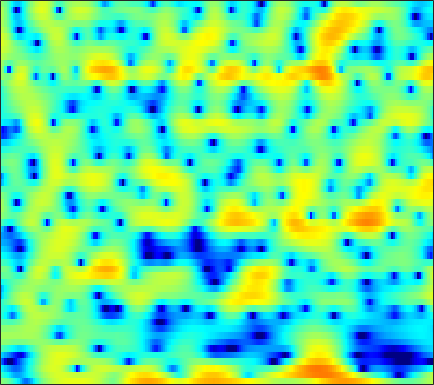

The data file committed next to this chart (first rows):
0.55845, 0.16327, -0.47412, -1.2324, -1.8893, -2.8995, -4.0878, -5.1277, -6.7971, -8.7895, -10.899, -12.237, -12.504, -10.923, -9.0972, -6.7721, -4.8007, -3.5149, -2.0526, -0.81353, 0.256, 0.93477, 1.7189, 2.353
-3.097, -3.822, -4.923, -6.16, -7.146, -8.459, -9.539, -10.02, -10.1, -9.548, -8.592, -7.74, -6.546, -5.331, -4.417, -3.227, -2.083, -1.277, -0.2542, 0.6721, 1.484, 2.019, 2.632, 3.124
-6.038, -7.038, -8.428, -9.82, -10.85, -12.05, -12.81, -12.95, -12.47, -11.3, -9.701, -8.395, -6.654, -5, -3.829, -2.372, -1.065, -0.1726, 0.9003, 1.83, 2.619, 3.099, 3.601, 3.95
-12.04, -14.47, -18.89, -26.63, -42.61, -25.27, -19.68, -17.1, -14.49, -12.42, -10.56, -9.229, -7.532, -5.917, -4.766, -3.309, -1.949, -1.008, 0.1391, 1.155, 2.032, 2.595, 3.218, 3.7
-7.482, -8.496, -9.884, -11.25, -12.27, -13.68, -15.28, -16.67, -18.64, -19.52, -17.38, -14.77, -11.43, -8.599, -6.781, -4.691, -2.911, -1.749, -0.4091, 0.7288, 1.69, 2.303, 2.985, 3.524
-2.162, -2.63, -3.316, -4.064, -4.667, -5.495, -6.318, -6.883, -7.448, -7.612, -7.23, -6.613, -5.487, -4.21, -3.259, -2.067, -0.9971, -0.2836, 0.5427, 1.228, 1.784, 2.125, 2.491, 2.765
0.757, 0.633, 0.4417, 0.2374, 0.08191, -0.1049, -0.2634, -0.3524, -0.4151, -0.4055, -0.32, -0.2109, -0.01331, 0.214, 0.3877, 0.6068, 0.7768, 0.859, 0.8951, 0.8333, 0.6639, 0.4688, 0.1331, -0.2703
1.466, 1.482, 1.491, 1.492, 1.492, 1.498, 1.512, 1.532, 1.569, 1.616, 1.661, 1.691, 1.715, 1.703, 1.658, 1.539, 1.328, 1.094, 0.6582, 0.05409, -0.7637, -1.552, -2.892, -4.668
0.4815, 0.5101, 0.5407, 0.5853, 0.6356, 0.7321, 0.8665, 0.9942, 1.188, 1.394, 1.595, 1.73, 1.87, 1.944, 1.95, 1.876, 1.689, 1.468, 1.05, 0.4766, -0.2703, -0.9561, -2.049, -3.348
-1.694, -1.863, -2.128, -2.367, -2.475, -2.437, -2.14, -1.755, -1.1, -0.375, 0.3309, 0.8103, 1.348, 1.758, 1.978, 2.146, 2.184, 2.132, 1.954, 1.663, 1.278, 0.9343, 0.4191, -0.1242
-3.813, -4.464, -5.817, -7.879, -9.951, -12.6, -11.43, -8.659, -5.333, -2.823, -0.9681, 0.09358, 1.151, 1.886, 2.263, 2.564, 2.686, 2.689, 2.599, 2.433, 2.219, 2.032, 1.753, 1.441
-3.639, -3.836, -4.422, -5.341, -6.117, -6.711, -6.005, -4.669, -2.6, -0.7328, 0.734, 1.562, 2.322, 2.725, 2.812, 2.679, 2.324, 1.956, 1.45, 1.051, 0.8675, 0.8752, 0.9925, 1.1
-4.074, -3.305, -2.39, -1.583, -1.02, -0.2788, 0.4948, 1.094, 1.862, 2.555, 3.083, 3.329, 3.407, 3.139, 2.664, 1.615, -0.06602, -1.891, -5.344, -9.765, -9.549, -6.425, -3.149, -1.104
-8.374, -6.547, -4.499, -2.829, -1.781, -0.5862, 0.3955, 1.018, 1.703, 2.219, 2.55, 2.661, 2.606, 2.288, 1.857, 0.9983, -0.193, -1.287, -2.864, -4.03, -4.081, -3.396, -2.113, -0.9111
-9.732, -7.874, -5.8, -4.149, -3.131, -2, -1.069, -0.4934, 0.1549, 0.6685, 1.049, 1.254, 1.407, 1.427, 1.355, 1.14, 0.849, 0.6001, 0.2771, 0.03429, -0.09952, -0.1032, -0.01072, 0.1578
-5.804, -4.997, -4.036, -3.239, -2.741, -2.19, -1.74, -1.435, -1.038, -0.6212, -0.1596, 0.1988, 0.6679, 1.085, 1.336, 1.577, 1.68, 1.669, 1.549, 1.311, 0.9845, 0.6948, 0.2935, -0.06862
-1.487, -1.318, -1.256, -1.384, -1.609, -2.103, -2.767, -3.271, -3.714, -3.55, -2.647, -1.677, -0.2868, 0.9821, 1.772, 2.596, 3.109, 3.291, 3.267, 2.898, 2.162, 1.317, -0.2475, -2.382
-0.08296, -0.2491, -0.7085, -1.451, -2.272, -3.841, -6.205, -8.909, -15.73, -25.45, -10.96, -6.679, -3.029, -0.5284, 0.8564, 2.242, 3.188, 3.642, 3.907, 3.773, 3.204, 2.452, 0.9648, -1.117
-2.56, -2.825, -3.334, -4.051, -4.72, -5.73, -6.82, -7.576, -8.215, -8.131, -7.149, -6.021, -4.283, -2.592, -1.412, -0.05286, 1.047, 1.698, 2.314, 2.675, 2.785, 2.734, 2.511, 2.217
-5.202, -5.5, -6.042, -6.784, -7.405, -8.311, -9.196, -9.747, -10.11, -9.832, -8.882, -7.843, -6.225, -4.55, -3.331, -1.824, -0.5139, 0.3207, 1.241, 1.96, 2.499, 2.804, 3.092, 3.268
-7.552, -7.864, -8.498, -9.36, -10.22, -11.78, -13.95, -16.2, -20.43, -21.95, -16.66, -13.09, -9.457, -6.654, -4.923, -3.023, -1.446, -0.4596, 0.6602, 1.559, 2.284, 2.721, 3.192, 3.547
-9.444, -9.678, -10.16, -10.81, -11.42, -12.33, -13.39, -14.27, -15.17, -14.78, -12.74, -10.78, -8.201, -5.928, -4.437, -2.761, -1.393, -0.5294, 0.4581, 1.273, 1.951, 2.38, 2.873, 3.29
-10.21, -10.7, -11.57, -12.48, -12.83, -12.59, -11.75, -10.88, -9.633, -8.24, -6.838, -5.736, -4.31, -2.992, -2.145, -1.15, -0.3694, 0.1137, 0.5957, 0.9867, 1.326, 1.608, 2.023, 2.487
-7.842, -9.28, -12.51, -18.76, -35.02, -18.23, -11.69, -8.814, -6.07, -4.05, -2.462, -1.482, -0.395, 0.4304, 0.8723, 1.196, 1.246, 1.069, 0.5667, -0.1646, -0.8628, -1.117, -0.7901, 0.1903
-2.101, -2.946, -4.161, -5.197, -5.549, -5.157, -4.048, -3, -1.598, -0.3174, 0.8039, 1.513, 2.261, 2.732, 2.918, 2.839, 2.32, 1.541, -0.09846, -2.883, -8.046, -17.59, -13.03, -5
0.8375, 0.2519, -0.5246, -1.207, -1.578, -1.881, -1.886, -1.682, -1.181, -0.484, 0.3248, 0.9229, 1.627, 2.148, 2.387, 2.466, 2.206, 1.798, 0.9684, -0.1315, -1.248, -1.841, -1.935, -1.378
1.74, 0.977, -0.159, -1.408, -2.434, -3.819, -4.981, -5.439, -5.125, -3.905, -2.339, -1.216, 0.08985, 1.142, 1.716, 2.242, 2.529, 2.609, 2.503, 2.269, 1.971, 1.717, 1.368, 0.9932
1.647, 0.7901, -0.5691, -2.345, -4.054, -7.205, -12.58, -21.93, -17.09, -9.011, -5.016, -2.963, -0.9516, 0.4939, 1.329, 2.164, 2.749, 3.028, 3.255, 3.312, 3.2, 3.023, 2.628, 2.034
0.4653, -0.1201, -0.9931, -2.007, -2.819, -3.993, -4.979, -5.391, -5.188, -4.219, -2.986, -2.025, -0.8673, 0.1069, 0.7304, 1.462, 2.038, 2.376, 2.763, 3.009, 3.089, 3.047, 2.806, 2.33
-2.254, -2.379, -2.388, -2.285, -2.245, -2.201, -2.164, -2.112, -1.994, -1.818, -1.615, -1.446, -1.223, -0.958, -0.7344, -0.3499, 0.1618, 0.612, 1.24, 1.836, 2.334, 2.6, 2.789, 2.754
-9.566, -8.029, -5.716, -3.898, -2.921, -1.997, -1.484, -1.297, -1.29, -1.547, -2.001, -2.516, -3.365, -4.308, -4.888, -5.204, -4.551, -3.5, -1.876, -0.2806, 1.101, 1.941, 2.789, 3.334
-11.84, -9.28, -6.086, -3.84, -2.659, -1.645, -1.14, -1.069, -1.345, -2.036, -3.2, -4.403, -6.594, -9.905, -13.76, -27.39, -17.08, -10.84, -6.047, -2.737, -0.3197, 1.078, 2.511, 3.505
-3.592, -3.079, -2.26, -1.508, -1.025, -0.6506, -0.5712, -0.7611, -1.343, -2.321, -3.798, -5.143, -7.237, -9.525, -10.81, -11.57, -10.44, -8.552, -5.752, -3.003, -0.6339, 0.814, 2.359, 3.46
-1.627, -1.192, -0.7117, -0.3543, -0.1623, -0.07899, -0.2291, -0.5187, -1.197, -2.241, -3.73, -5.263, -8.011, -12.24, -17.68, -25.99, -13.74, -9.357, -5.372, -2.423, -0.1623, 1.194, 2.578, 3.553
-2.517, -2.126, -1.703, -1.36, -1.206, -1.089, -1.135, -1.272, -1.626, -2.213, -3.033, -3.818, -5.053, -6.329, -7.017, -7.094, -5.924, -4.552, -2.625, -0.8534, 0.6342, 1.578, 2.57, 3.258
-4.816, -4.586, -4.251, -3.909, -3.662, -3.353, -3.074, -2.908, -2.738, -2.646, -2.626, -2.618, -2.621, -2.541, -2.416, -2.044, -1.474, -0.9452, -0.1324, 0.6655, 1.418, 1.901, 2.44, 2.825
-8.158, -8.207, -7.999, -7.551, -7.051, -6.347, -5.606, -5.057, -4.328, -3.587, -2.862, -2.34, -1.664, -1.033, -0.5822, -0.007278, 0.5295, 0.8948, 1.34, 1.728, 2.045, 2.228, 2.404, 2.522
-14.75, -15.9, -14.9, -12.75, -11.34, -9.899, -8.77, -7.925, -6.66, -5.192, -3.612, -2.488, -1.116, 0.04719, 0.7862, 1.558, 2.116, 2.412, 2.614, 2.654, 2.533, 2.382, 2.127, 1.884
-15.39, -17.36, -15.71, -13.19, -12.23, -12.11, -13.32, -14.44, -12.86, -8.489, -4.633, -2.367, -0.02744, 1.706, 2.664, 3.564, 4.071, 4.211, 4.088, 3.596, 2.758, 1.916, 0.6071, -0.6823
-6.32, -6.654, -6.931, -7.111, -7.448, -8.297, -9.708, -10.61, -9.419, -5.894, -2.514, -0.4597, 1.708, 3.284, 4.129, 4.862, 5.166, 5.102, 4.646, 3.681, 2.142, 0.4519, -2.839, -8.584
-4.788, -4.523, -4.199, -3.954, -3.782, -3.556, -3.214, -2.825, -2.022, -0.9265, 0.3107, 1.236, 2.329, 3.193, 3.67, 4.049, 4.114, 3.947, 3.433, 2.573, 1.345, 0.1736, -1.63, -3.448
-4.973, -4.24, -3.399, -2.685, -2.184, -1.568, -0.9697, -0.5032, 0.1419, 0.8005, 1.434, 1.889, 2.4, 2.795, 2.985, 3.087, 3.001, 2.819, 2.391, 1.786, 1.004, 0.3471, -0.6041, -1.549
-4.767, -3.91, -2.889, -1.97, -1.354, -0.6039, 0.06188, 0.5167, 1.059, 1.527, 1.921, 2.149, 2.38, 2.505, 2.525, 2.45, 2.262, 2.046, 1.667, 1.177, 0.6057, 0.1336, -0.5496, -1.287
-4.492, -3.55, -2.39, -1.346, -0.6669, 0.1359, 0.815, 1.234, 1.682, 2.008, 2.222, 2.298, 2.31, 2.214, 2.088, 1.851, 1.546, 1.268, 0.8665, 0.414, -0.07237, -0.4678, -1.003, -1.557
-4.316, -3.046, -1.635, -0.4864, 0.2445, 1.058, 1.708, 2.089, 2.45, 2.635, 2.627, 2.525, 2.232, 1.823, 1.466, 0.9682, 0.483, 0.147, -0.2978, -0.7372, -1.223, -1.612, -2.127, -2.558
-2.282, -1.254, -0.1773, 0.6712, 1.28, 2.026, 2.688, 3.1, 3.468, 3.563, 3.333, 2.938, 2.11, 0.9944, 0.03725, -1.173, -1.985, -2.23, -2.308, -2.442, -2.901, -3.518, -4.676, -5.795
1.173, 0.7882, 0.1462, -0.1975, 0.06403, 1.151, 2.529, 3.429, 4.252, 4.558, 4.317, 3.689, 2.241, -0.1693, -2.944, -8.755, -13.92, -9.386, -5.155, -3.379, -3.147, -3.903, -6.487, -12.39
1.654, -0.3378, -4.687, -15.6, -16.21, -4.859, -0.5174, 1.384, 2.884, 3.556, 3.556, 3.173, 2.141, 0.5391, -0.9569, -2.99, -4.02, -3.7, -2.573, -1.595, -1.124, -1.104, -1.369, -1.662
1.84, 0.7228, -0.7653, -1.86, -2.058, -1.508, -0.5343, 0.144, 0.797, 1.107, 1.058, 0.8724, 0.3825, -0.2612, -0.7555, -1.325, -1.658, -1.717, -1.584, -1.274, -0.9545, -0.6997, -0.381, -0.07473
2.837, 2.313, 1.637, 1.078, 0.7406, 0.4535, 0.2794, 0.1599, -0.01091, -0.2462, -0.5927, -0.9246, -1.445, -2.007, -2.397, -2.825, -3.054, -3.045, -2.809, -2.34, -1.734, -1.247, -0.612, -0.03921
3.773, 3.393, 2.81, 2.194, 1.726, 1.097, 0.475, 0.02434, -0.5757, -1.195, -1.841, -2.425, -3.288, -4.305, -5.158, -6.281, -7.02, -7.011, -6.112, -4.652, -3.061, -1.994, -0.7728, 0.2029
4.358, 3.947, 3.251, 2.379, 1.653, 0.5994, -0.4704, -1.219, -2.108, -2.842, -3.487, -3.975, -4.86, -6.213, -7.806, -11.32, -19.12, -27.44, -12.55, -7.022, -3.676, -1.907, -0.1436, 1.097
4.128, 3.605, 2.63, 1.314, 0.08342, -1.839, -4.06, -5.766, -7.47, -7.777, -7.064, -6.368, -5.756, -5.616, -5.82, -6.322, -6.679, -6.343, -4.918, -2.964, -1.09, 0.1318, 1.419, 2.347
3.083, 2.44, 1.212, -0.4279, -1.984, -4.663, -8.361, -12.41, -22.15, -17.59, -11.11, -8.461, -6.09, -4.513, -3.625, -2.692, -1.887, -1.28, -0.4218, 0.46, 1.274, 1.823, 2.399, 2.795
2.272, 1.514, 0.2179, -1.379, -2.738, -4.698, -6.597, -7.82, -8.7, -8.43, -7.215, -6.057, -4.408, -2.897, -1.902, -0.7563, 0.2205, 0.8224, 1.487, 1.992, 2.325, 2.442, 2.454, 2.301
2.4, 1.51, 0.02918, -1.81, -3.41, -5.671, -7.779, -8.795, -8.829, -7.601, -5.831, -4.443, -2.675, -1.097, -0.05339, 1.138, 2.09, 2.642, 3.141, 3.36, 3.298, 3.034, 2.392, 1.397
2.49, 1.578, -0.02442, -2.168, -4.217, -7.973, -14.16, -25.37, -17.31, -10.19, -6.326, -4.205, -1.958, -0.1192, 1.046, 2.33, 3.3, 3.841, 4.277, 4.368, 4.073, 3.582, 2.457, 0.6614
1.027, 0.3566, -0.8051, -2.304, -3.644, -5.562, -7.38, -8.277, -8.424, -7.484, -5.964, -4.591, -2.759, -0.9982, 0.1882, 1.554, 2.629, 3.221, 3.733, 3.91, 3.728, 3.355, 2.532, 1.346
